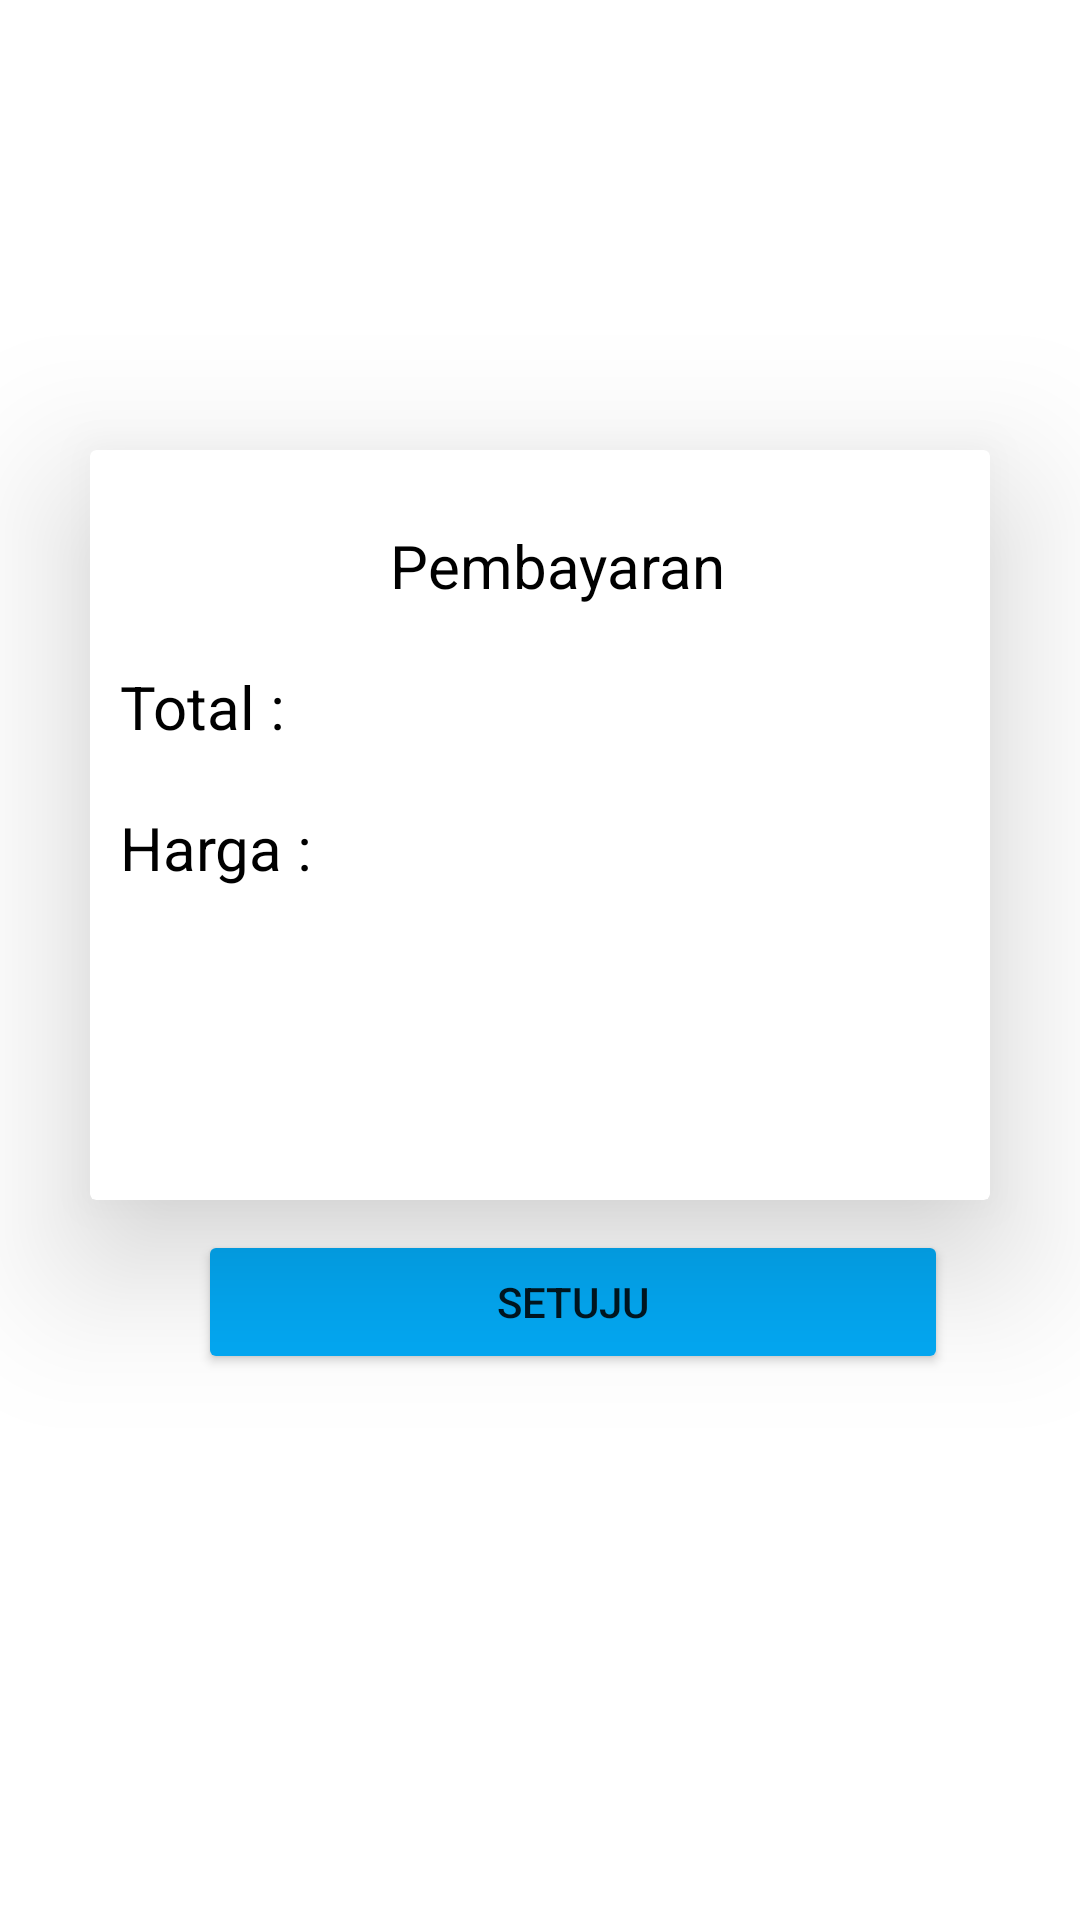

This screen was rendered from an Android layout file. Write that file and the resources it references.
<!-- AndroidManifest.xml: application theme Theme.MaterialApp -->
<!-- res/layout/activity_formulir.xml -->
<?xml version="1.0" encoding="utf-8"?>
<LinearLayout xmlns:android="http://schemas.android.com/apk/res/android"
    xmlns:app="http://schemas.android.com/apk/res-auto"
    xmlns:tools="http://schemas.android.com/tools"
    android:layout_width="match_parent"
    android:layout_height="match_parent"
    android:orientation="vertical"
    tools:context=".formulir">

    <androidx.cardview.widget.CardView
        android:id="@+id/cd_login"
        android:layout_gravity="center"
        android:layout_width="300dp"
        android:layout_height="250dp"
        android:layout_centerHorizontal="true"
        android:layout_marginTop="150dp"
        android:backgroundTint="@color/white"
        app:cardElevation="30dp">

        <RelativeLayout
            android:layout_width="374dp"
            android:layout_height="match_parent"
            app:layout_constraintEnd_toEndOf="parent"
            app:layout_constraintHorizontal_bias="1.0"
            app:layout_constraintStart_toStartOf="parent"
            tools:layout_editor_absoluteY="83dp">

            <TextView
                android:id="@+id/tv_pembayaran"
                android:layout_width="wrap_content"
                android:layout_height="wrap_content"
                android:layout_marginLeft="90dp"
                android:layout_marginTop="15dp"
                android:padding="10dp"
                android:text="Pembayaran"
                android:textColor="@color/black"
                android:textSize="20sp" />

            <TextView
                android:id="@+id/total"
                android:layout_width="wrap_content"
                android:layout_height="wrap_content"
                android:padding="10dp"
                android:layout_below="@+id/tv_pembayaran"
                android:text="Total :"
                android:textColor="@color/black"
                android:textSize="20sp" />

            <TextView
                android:id="@+id/harga"
                android:layout_width="wrap_content"
                android:layout_height="wrap_content"
                android:padding="10dp"
                android:layout_below="@+id/total"
                android:text="Harga :"
                android:textColor="@color/black"
                android:textSize="20sp" />
        </RelativeLayout>


    </androidx.cardview.widget.CardView>

    <Button
        android:id="@+id/setuju"
        android:layout_width="250dp"
        android:layout_height="wrap_content"
        android:text="Setuju"
        android:layout_marginTop="10dp"
        android:backgroundTint="#03A9F4"
        android:layout_marginLeft="66dp"/>





</LinearLayout>
<!-- resources referenced by this layout -->
<resources>
  <style name="Theme.MaterialApp" parent="Theme.MaterialComponents.DayNight.DarkActionBar">
          
          <item name="colorPrimary">@color/purple_500</item>
          <item name="colorPrimaryVariant">@color/purple_700</item>
          <item name="colorOnPrimary">@color/white</item>
          
          <item name="colorSecondary">@color/teal_200</item>
          <item name="colorSecondaryVariant">@color/teal_700</item>
          <item name="colorOnSecondary">@color/black</item>
          
          <item name="android:statusBarColor" tools:targetApi="l">?attr/colorPrimaryVariant</item>
          
      </style>
  <!-- not gathered from this repository: default colours our renderer supplied (Android Studio template values) -->
  <color name="purple_500">#FF6200EE</color>
  <color name="purple_700">#FF3700B3</color>
  <color name="teal_200">#FF03DAC5</color>
  <color name="teal_700">#FF018786</color>
  <color name="black">#FF000000</color>
  <color name="white">#FFFFFFFF</color>
</resources>
